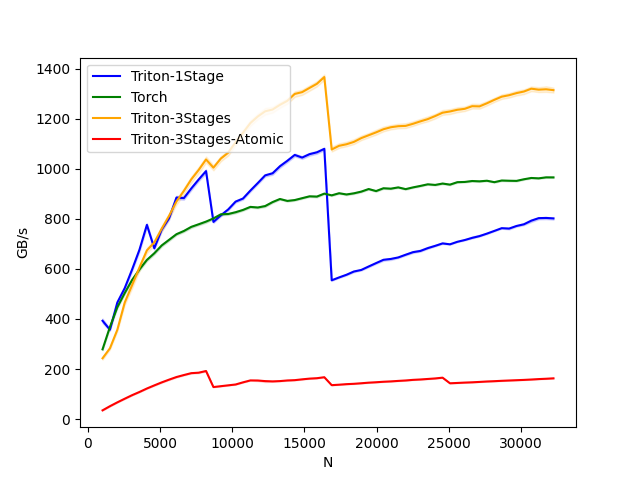

The data file committed next to this chart (first rows):
N, Triton-1Stage, Torch, Triton-3Stages, Triton-3Stages-Atomic
1024, 392.7, 278.7, 242.9, 34.82
1536, 357.1, 368.1, 282.8, 51.41
2048, 465.8, 446.7, 356.8, 66.76
2560, 523.2, 503.6, 465.6, 81.28
3072, 597.8, 556, 535.2, 95.51
3584, 677.1, 598.2, 606.1, 108.4
4096, 776, 636, 674.1, 122.1
4608, 682.4, 662.5, 705.3, 134.5
5120, 757.1, 693.7, 760.4, 146.5
5632, 802.4, 716.2, 812, 157.5
6144, 885.2, 738.7, 869.3, 168
6656, 882.9, 751.5, 911.5, 175.9
7168, 921.2, 767.9, 957.6, 183.4
7680, 957, 778.3, 995.2, 185.3
8192, 990.7, 789, 1037, 192
8704, 787.7, 801.7, 1005, 127.9
9216, 813.9, 818.1, 1041, 131.4
9728, 837.6, 819.4, 1064, 134.8
10240, 868.9, 826.5, 1106, 138.2
10752, 881.2, 835.7, 1144, 146.7
11264, 913.1, 847.8, 1183, 154.5
11776, 943, 845.3, 1209, 154
12288, 973.7, 851.1, 1230, 151.7
12800, 982, 867, 1237, 150.5
13312, 1010, 879.3, 1255, 151.7
13824, 1032, 871.7, 1272, 154.2
14336, 1055, 875.1, 1299, 155.5
14848, 1045, 882.6, 1306, 158.7
15360, 1058, 890, 1323, 161.6
15872, 1066, 889, 1340, 163.3
16384, 1080, 900.8, 1367, 167.2
16896, 554.5, 893.9, 1077, 135.5
17408, 565.9, 902.3, 1092, 137.3
17920, 576.6, 897.4, 1098, 139.5
18432, 589.6, 902, 1107, 140.9
18944, 595.9, 908.8, 1123, 143.1
19456, 609.7, 919.2, 1134, 145.4
19968, 623.2, 911, 1146, 147.1
20480, 636.4, 922.2, 1158, 149.1
20992, 639.8, 920.6, 1166, 150.5
21504, 645.8, 925.7, 1170, 152.5
22016, 656.6, 918.8, 1171, 154.2
22528, 666.9, 925.7, 1180, 156.6
23040, 671.7, 931.6, 1190, 158.2
23552, 683, 938, 1199, 160.2
24064, 692.1, 935.5, 1211, 162.3
24576, 701.9, 941, 1224, 165.4
25088, 698.2, 936.7, 1229, 143
25600, 708.4, 946.5, 1236, 144.3
26112, 715.4, 947.4, 1240, 145.8
26624, 724, 951.2, 1250, 146.9
27136, 731.1, 949.9, 1249, 148.4
27648, 741, 952.3, 1262, 150.2
28160, 751.8, 946.5, 1275, 151.4
28672, 762.7, 953.2, 1288, 152.8
29184, 761.2, 952.3, 1294, 154.1
29696, 771.5, 951.7, 1302, 155.3
30208, 778.2, 958.1, 1309, 156.5
30720, 792.6, 963.3, 1320, 158
31232, 802.9, 961.9, 1316, 159.8
... 2 more rows
